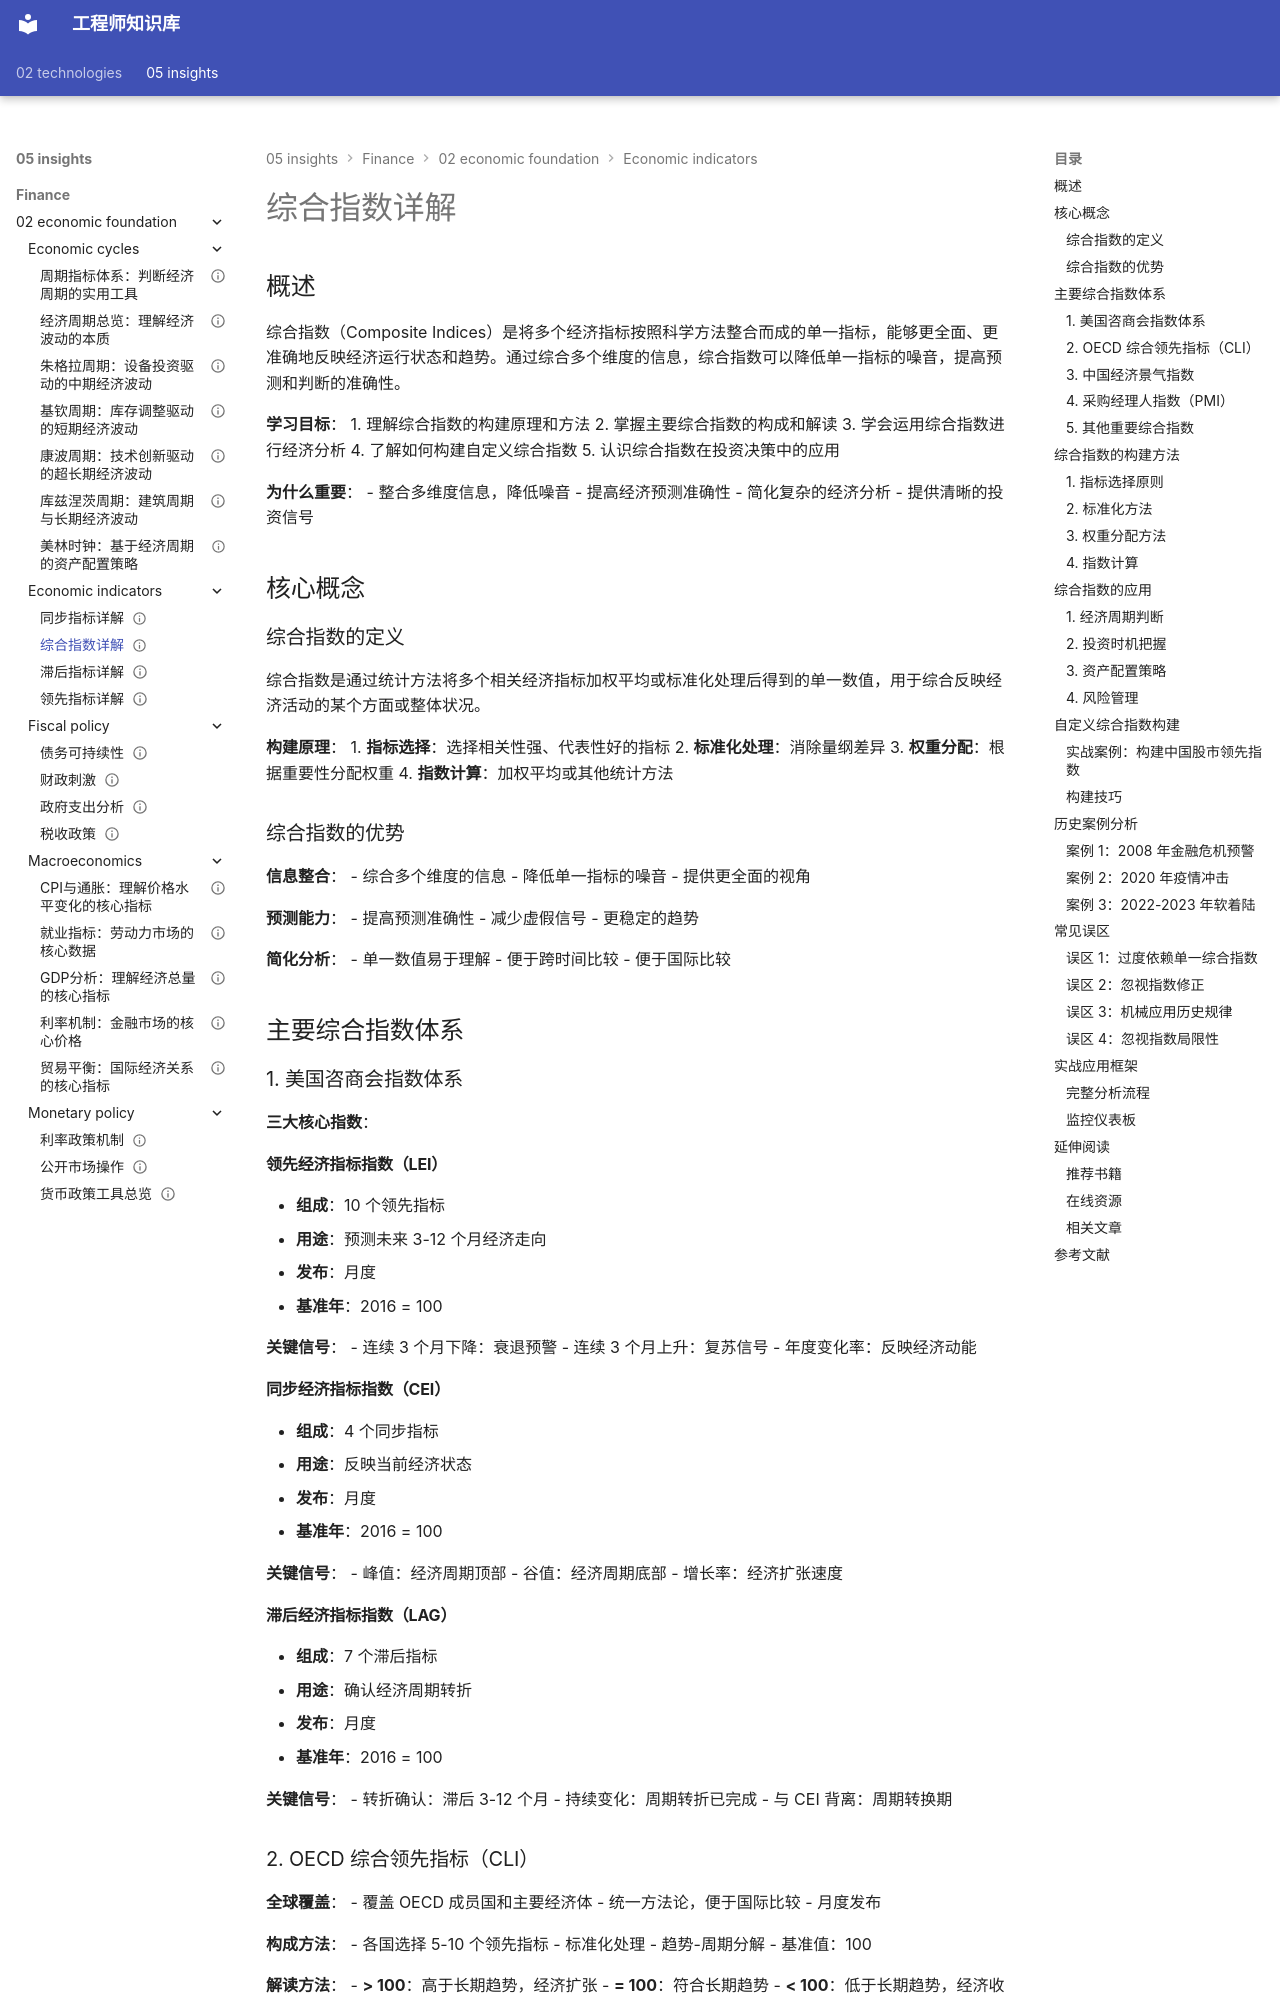

repository: Vuiora/knowledge-os · page: 05-insights/finance/02-economic-foundation/economic-indicators/composite-indices/index.html · generator: mkdocs

---
title: 综合指数详解
description: 深入分析经济综合指数的构建方法和应用，帮助投资者整合多维度经济信息
slug: composite-indices
domain: 金融洞察
module: 经济学基础
content_type: article
skill_level: intermediate
tags:
- 宏观分析
- 投资论点
- 指标整合
- 经济指标
prerequisites:
- 领先指标
- 同步指标
- 滞后指标
- 经济周期理论
related_contents:
- 领先指标
- 同步指标
- 滞后指标
- 美林时钟
estimated_time: 50
difficulty_score: 3
author: Finance Knowledge System
created_at: '2024-01-15'
updated_at: '2024-01-15'
version: '1.0'
language: zh-CN
status: published
is_featured: true
---

# 综合指数详解

## 概述

综合指数（Composite Indices）是将多个经济指标按照科学方法整合而成的单一指标，能够更全面、更准确地反映经济运行状态和趋势。通过综合多个维度的信息，综合指数可以降低单一指标的噪音，提高预测和判断的准确性。

**学习目标**：
1. 理解综合指数的构建原理和方法
2. 掌握主要综合指数的构成和解读
3. 学会运用综合指数进行经济分析
4. 了解如何构建自定义综合指数
5. 认识综合指数在投资决策中的应用

**为什么重要**：
- 整合多维度信息，降低噪音
- 提高经济预测准确性
- 简化复杂的经济分析
- 提供清晰的投资信号


## 核心概念

### 综合指数的定义

综合指数是通过统计方法将多个相关经济指标加权平均或标准化处理后得到的单一数值，用于综合反映经济活动的某个方面或整体状况。

**构建原理**：
1. **指标选择**：选择相关性强、代表性好的指标
2. **标准化处理**：消除量纲差异
3. **权重分配**：根据重要性分配权重
4. **指数计算**：加权平均或其他统计方法

### 综合指数的优势

**信息整合**：
- 综合多个维度的信息
- 降低单一指标的噪音
- 提供更全面的视角

**预测能力**：
- 提高预测准确性
- 减少虚假信号
- 更稳定的趋势

**简化分析**：
- 单一数值易于理解
- 便于跨时间比较
- 便于国际比较


## 主要综合指数体系

### 1. 美国咨商会指数体系

**三大核心指数**：

#### 领先经济指标指数（LEI）
- **组成**：10 个领先指标
- **用途**：预测未来 3-12 个月经济走向
- **发布**：月度
- **基准年**：2016 = 100

**关键信号**：
- 连续 3 个月下降：衰退预警
- 连续 3 个月上升：复苏信号
- 年度变化率：反映经济动能

#### 同步经济指标指数（CEI）
- **组成**：4 个同步指标
- **用途**：反映当前经济状态
- **发布**：月度
- **基准年**：2016 = 100

**关键信号**：
- 峰值：经济周期顶部
- 谷值：经济周期底部
- 增长率：经济扩张速度

#### 滞后经济指标指数（LAG）
- **组成**：7 个滞后指标
- **用途**：确认经济周期转折
- **发布**：月度
- **基准年**：2016 = 100

**关键信号**：
- 转折确认：滞后 3-12 个月
- 持续变化：周期转折已完成
- 与 CEI 背离：周期转换期
